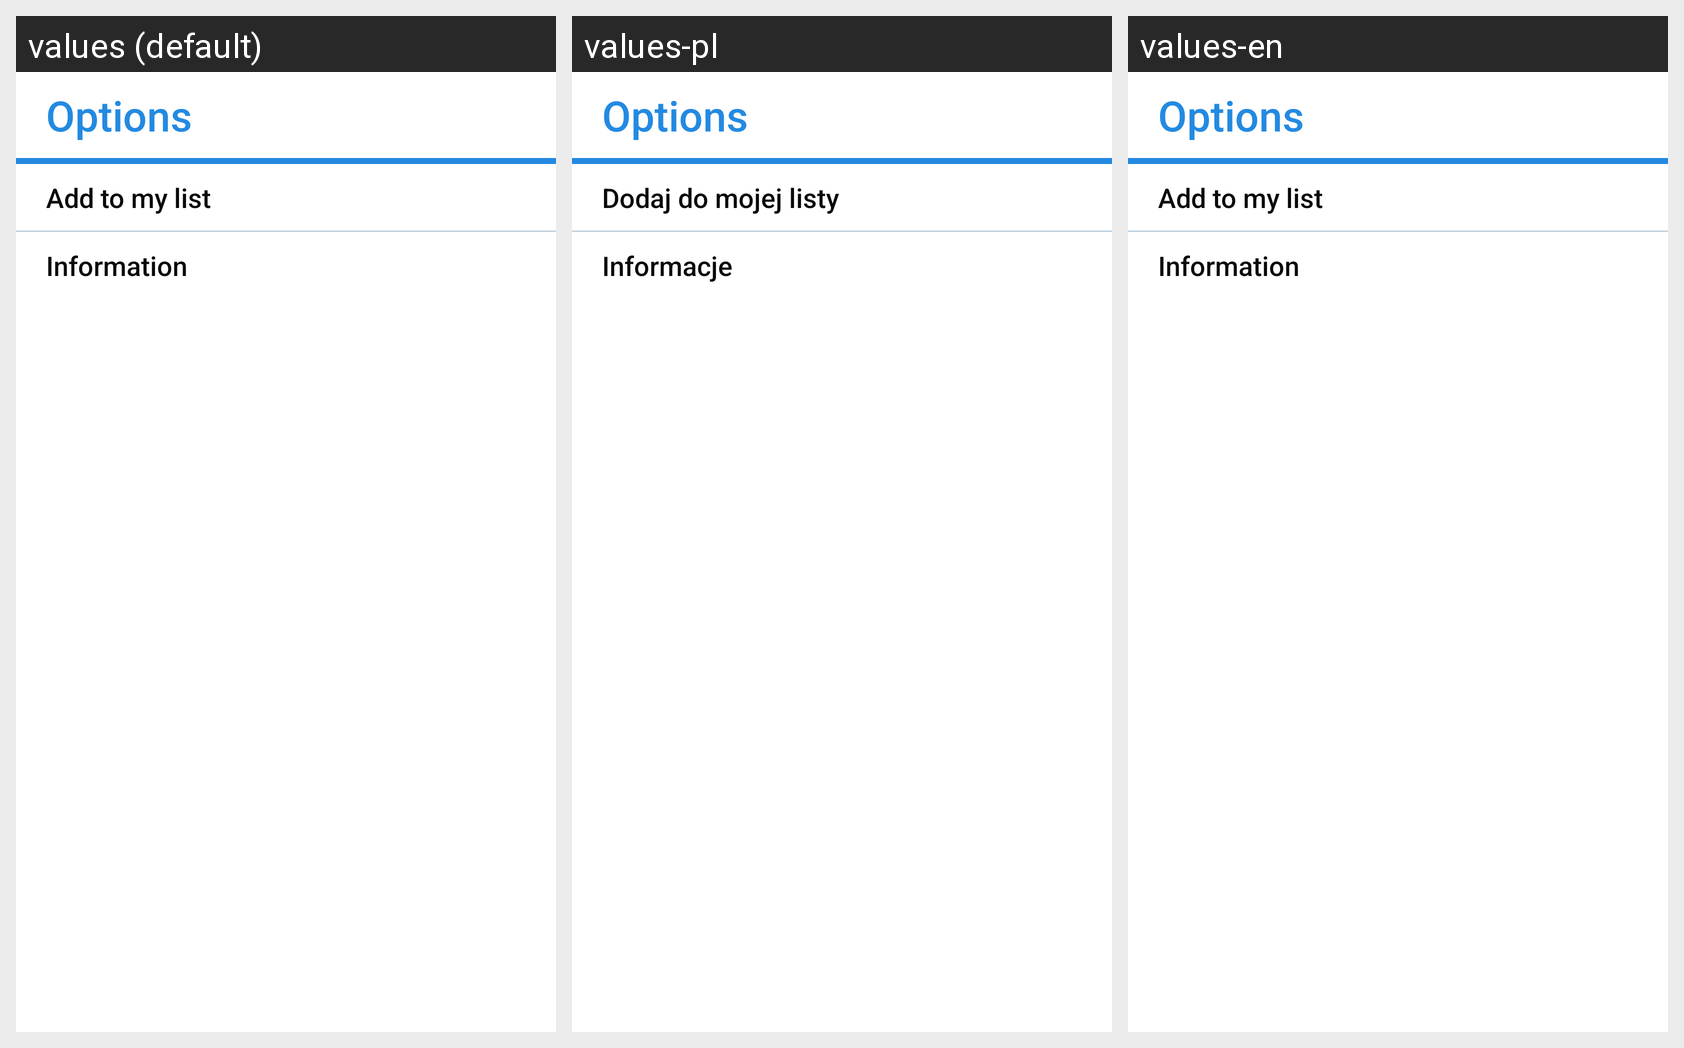

For this localized Android screen grid, give each drawn string resource with its value in every locale shown.
Android screen res/layout/my_archive_list_menu.xml rendered under 3 locales, left to right: values (default), values-pl, values-en. Device: Nexus 5 (rendered at 1080×1920; each locale shown at half size, 540×960, under a caption strip naming it); theme AppTheme.
Strings drawn on this screen, with the default value and each locale's value (text and hints the layout hard-codes, and strings that could not be matched under every locale, appear in the picture but are not listed):

add_list
  values: Add to my list
  values-pl: Dodaj do mojej listy
  values-en: Add to my list

info
  values: Information
  values-pl: Informacje
  values-en: Information  [not translated; the default value is used]
